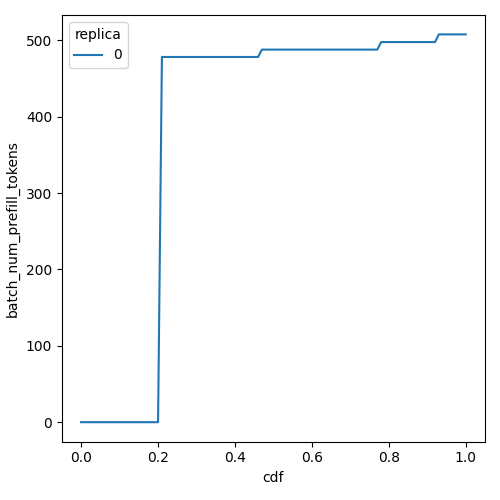

The file beside this chart, header and first rows:
cdf, batch_num_prefill_tokens, replica
0.0, 0.0, 0
0.01, 0.0, 0
0.02, 0.0, 0
0.03, 0.0, 0
0.04, 0.0, 0
0.05, 0.0, 0
0.06, 0.0, 0
0.07, 0.0, 0
0.08, 0.0, 0
0.09, 0.0, 0
0.1, 0.0, 0
0.11, 0.0, 0
0.12, 0.0, 0
0.13, 0.0, 0
0.14, 0.0, 0
0.15, 0.0, 0
0.16, 0.0, 0
0.17, 0.0, 0
0.18, 0.0, 0
0.19, 0.0, 0
0.2, 0.0, 0
0.21, 478.3, 0
0.22, 478.3, 0
0.23, 478.3, 0
0.24, 478.3, 0
0.25, 478.3, 0
0.26, 478.3, 0
0.27, 478.3, 0
0.28, 478.3, 0
0.29, 478.3, 0
0.3, 478.3, 0
0.31, 478.3, 0
0.32, 478.3, 0
0.33, 478.3, 0
0.34, 478.3, 0
0.35, 478.3, 0
0.36, 478.3, 0
0.37, 478.3, 0
0.38, 478.3, 0
0.39, 478.3, 0
0.4, 478.3, 0
0.41, 478.3, 0
0.42, 478.3, 0
0.43, 478.3, 0
0.44, 478.3, 0
0.45, 478.3, 0
0.46, 478.3, 0
0.47, 487.9, 0
0.48, 487.9, 0
0.49, 487.9, 0
0.5, 487.9, 0
0.51, 487.9, 0
0.52, 487.9, 0
0.53, 487.9, 0
0.54, 487.9, 0
0.55, 487.9, 0
0.56, 487.9, 0
0.57, 487.9, 0
0.58, 487.9, 0
0.59, 487.9, 0
... 41 more rows
